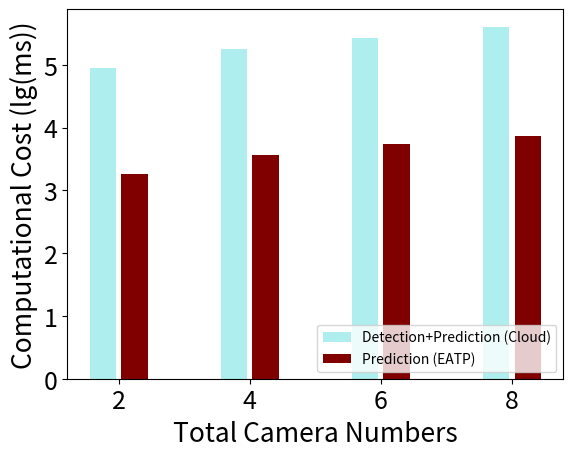

Recreate this plot in Python.
import numpy as np
import matplotlib.pyplot as plt
import math


def log(list_name):
    for i in range(len(list_name)):
        list_name[i] = math.log10(list_name[i])
        print(list_name[i])
    return list_name


def ave(list_name):
    for i in range(len(list_name)):
        list_name[i] = list_name[i] / 900
        print(list_name[i])
    return list_name


size = 4
x = np.arange(size)

video_file_cloud = [86110, 176350, 263380, 395420]  # cloud处理2,4,6,8个摄像头60s（ms）
# 小论文改为6页时要求
# video_file_cloud = [(num / (60 * 3)) for num in video_file_cloud]  # 每帧 除以60*3

# prediction_EaOP = [44.8, 76.16, 116.48, 165.41]  # cloud/edge预测60s视频所用时间，拿到数据后直接预测
prediction_EaOP = [44.8+1800, 76.16+3600, 116.48+5400, 165.41+7200]  # 加上csv读取，写入时间（小论文改为6页时要求）
# 小论文改为6页时要求
# prediction_EaOP = [(num / (60 * 3)) for num in prediction_EaOP]  # 每帧 除以60*3


prediction_cloud = [x + y for x, y in zip(video_file_cloud, prediction_EaOP)]
print("prediction_cloud:", prediction_cloud)
print("prediction_EaOP:", prediction_EaOP)
prediction_cloud = log(prediction_cloud)
prediction_EaOP = log(prediction_EaOP)

total_width, n = 0.8, 3
width = total_width / n
x = x - (total_width - width) / 2

plt.xlabel('Total Camera Numbers', fontsize=19)
plt.ylabel('Computational Cost (lg(ms))', fontsize=19)

plt.bar(x - 0.45 * width, prediction_cloud, color="#AFEEEE", width=0.75 * width, label='Detection+Prediction (Cloud)')
plt.bar(x + 0.45 * width, prediction_EaOP, color="#800000", width=0.75 * width, label='Prediction (EATP)')

plt.xticks(x, (2, 4, 6, 8), fontsize=18)
plt.yticks(fontsize=18)
plt.legend(loc='lower right', fontsize=10)
plt.show()
